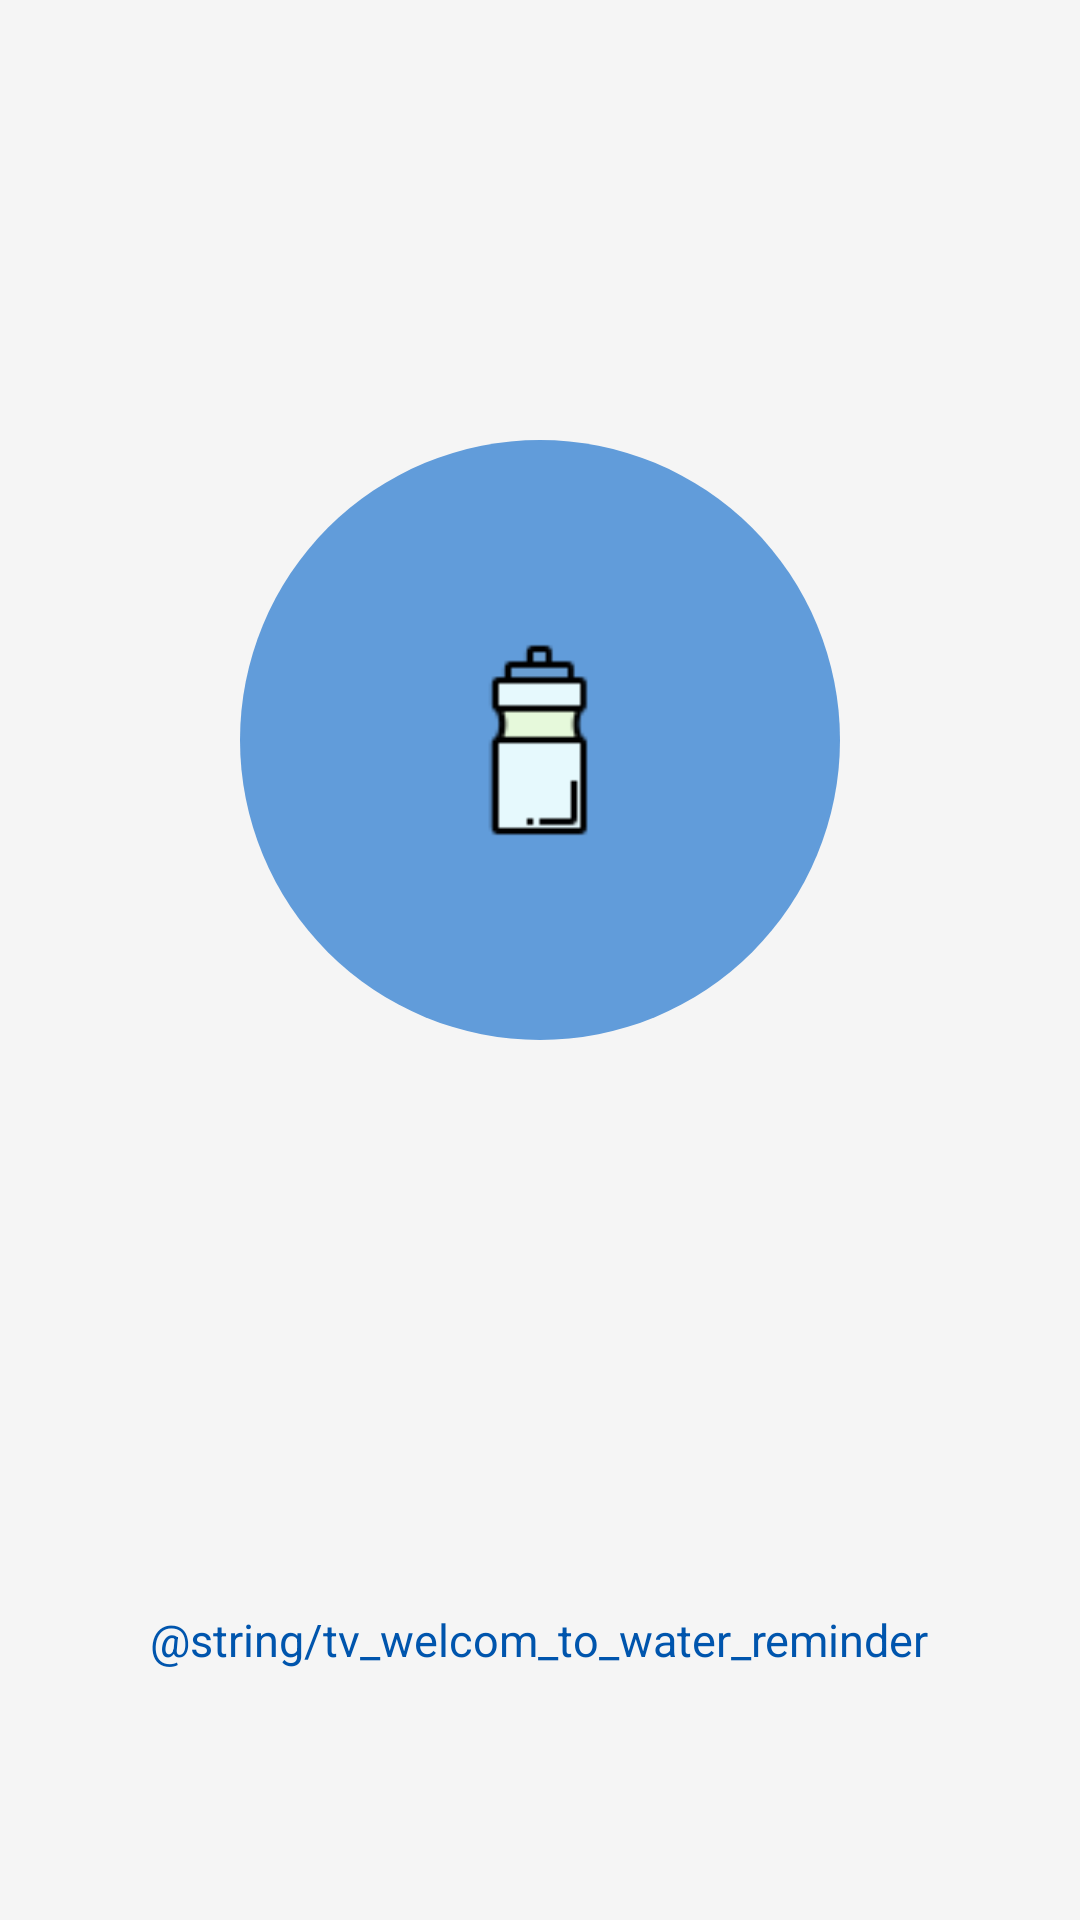

Here is an Android app screen rendered from its layout file. Give the layout XML and the strings, colors and styles it references.
<!-- AndroidManifest.xml: application theme Theme.WaterReminder -->
<!-- res/layout/activity_splash.xml -->
<?xml version="1.0" encoding="utf-8"?>
<LinearLayout xmlns:android="http://schemas.android.com/apk/res/android"
    xmlns:app="http://schemas.android.com/apk/res-auto"
    xmlns:tools="http://schemas.android.com/tools"
    android:layout_width="match_parent"
    android:layout_height="match_parent"
    android:background="@color/white_smoke"
    android:orientation="vertical"
    tools:context=".SplashActivity"
    android:padding="@dimen/padding_container">

    <androidx.constraintlayout.widget.ConstraintLayout
        android:layout_width="match_parent"
        android:layout_height="wrap_content"
        android:layout_weight="2">

        <RelativeLayout
            android:layout_width="200dp"
            android:layout_height="200dp"
            android:background="@drawable/circle_logo"
            app:layout_constraintBottom_toBottomOf="parent"
            app:layout_constraintLeft_toLeftOf="parent"
            app:layout_constraintRight_toRightOf="parent"
            app:layout_constraintTop_toTopOf="parent"
            android:padding="10dp">

            <ImageView
                android:id="@+id/imgv_spalsh"
                android:layout_width="67dp"
                android:layout_height="90dp"
                android:layout_centerInParent="true"
                android:src="@drawable/logo_water_remeinder" />

        </RelativeLayout>

    </androidx.constraintlayout.widget.ConstraintLayout>

    <LinearLayout
        android:layout_width="match_parent"
        android:layout_height="wrap_content"
        android:layout_weight="1"
        android:gravity="center">

        <TextView
            android:layout_width="wrap_content"
            android:layout_height="wrap_content"
            android:gravity="center"
            android:text="@string/tv_welcom_to_water_reminder"
            android:textColor="@color/dark_bleu"
            android:textSize="15sp" />
    </LinearLayout>

</LinearLayout>
<!-- resources referenced by this layout -->
<resources>
  <color name="dark_bleu">#0055AD</color>
  <color name="white_smoke">#F5F5F5</color>
  <dimen name="padding_container">20dp</dimen>
  <!-- drawable circle_logo (drawable) -->
  <?xml version="1.0" encoding="utf-8"?>
  <shape
      xmlns:android="http://schemas.android.com/apk/res/android"
      android:shape="oval">
  
      <solid
          android:color="@color/light_bleu"/>
  
      <size
          android:width="120dp"
          android:height="120dp"/>
  </shape>
  <!-- drawable logo_water_remeinder: png bitmap (drawable-xxxhdpi, 685 bytes) -->
  <style name="Theme.WaterReminder" parent="Theme.AppCompat.Light.NoActionBar">
          
          <item name="colorPrimary">@color/purple_500</item>
          <item name="colorPrimaryDark">@color/purple_700</item>
          <item name="colorAccent">@color/teal_200</item>
          
      </style>
  <color name="light_bleu">#619CDA</color>
  <color name="purple_500">#FF6200EE</color>
  <color name="purple_700">#FF3700B3</color>
  <color name="teal_200">#FF03DAC5</color>
</resources>
